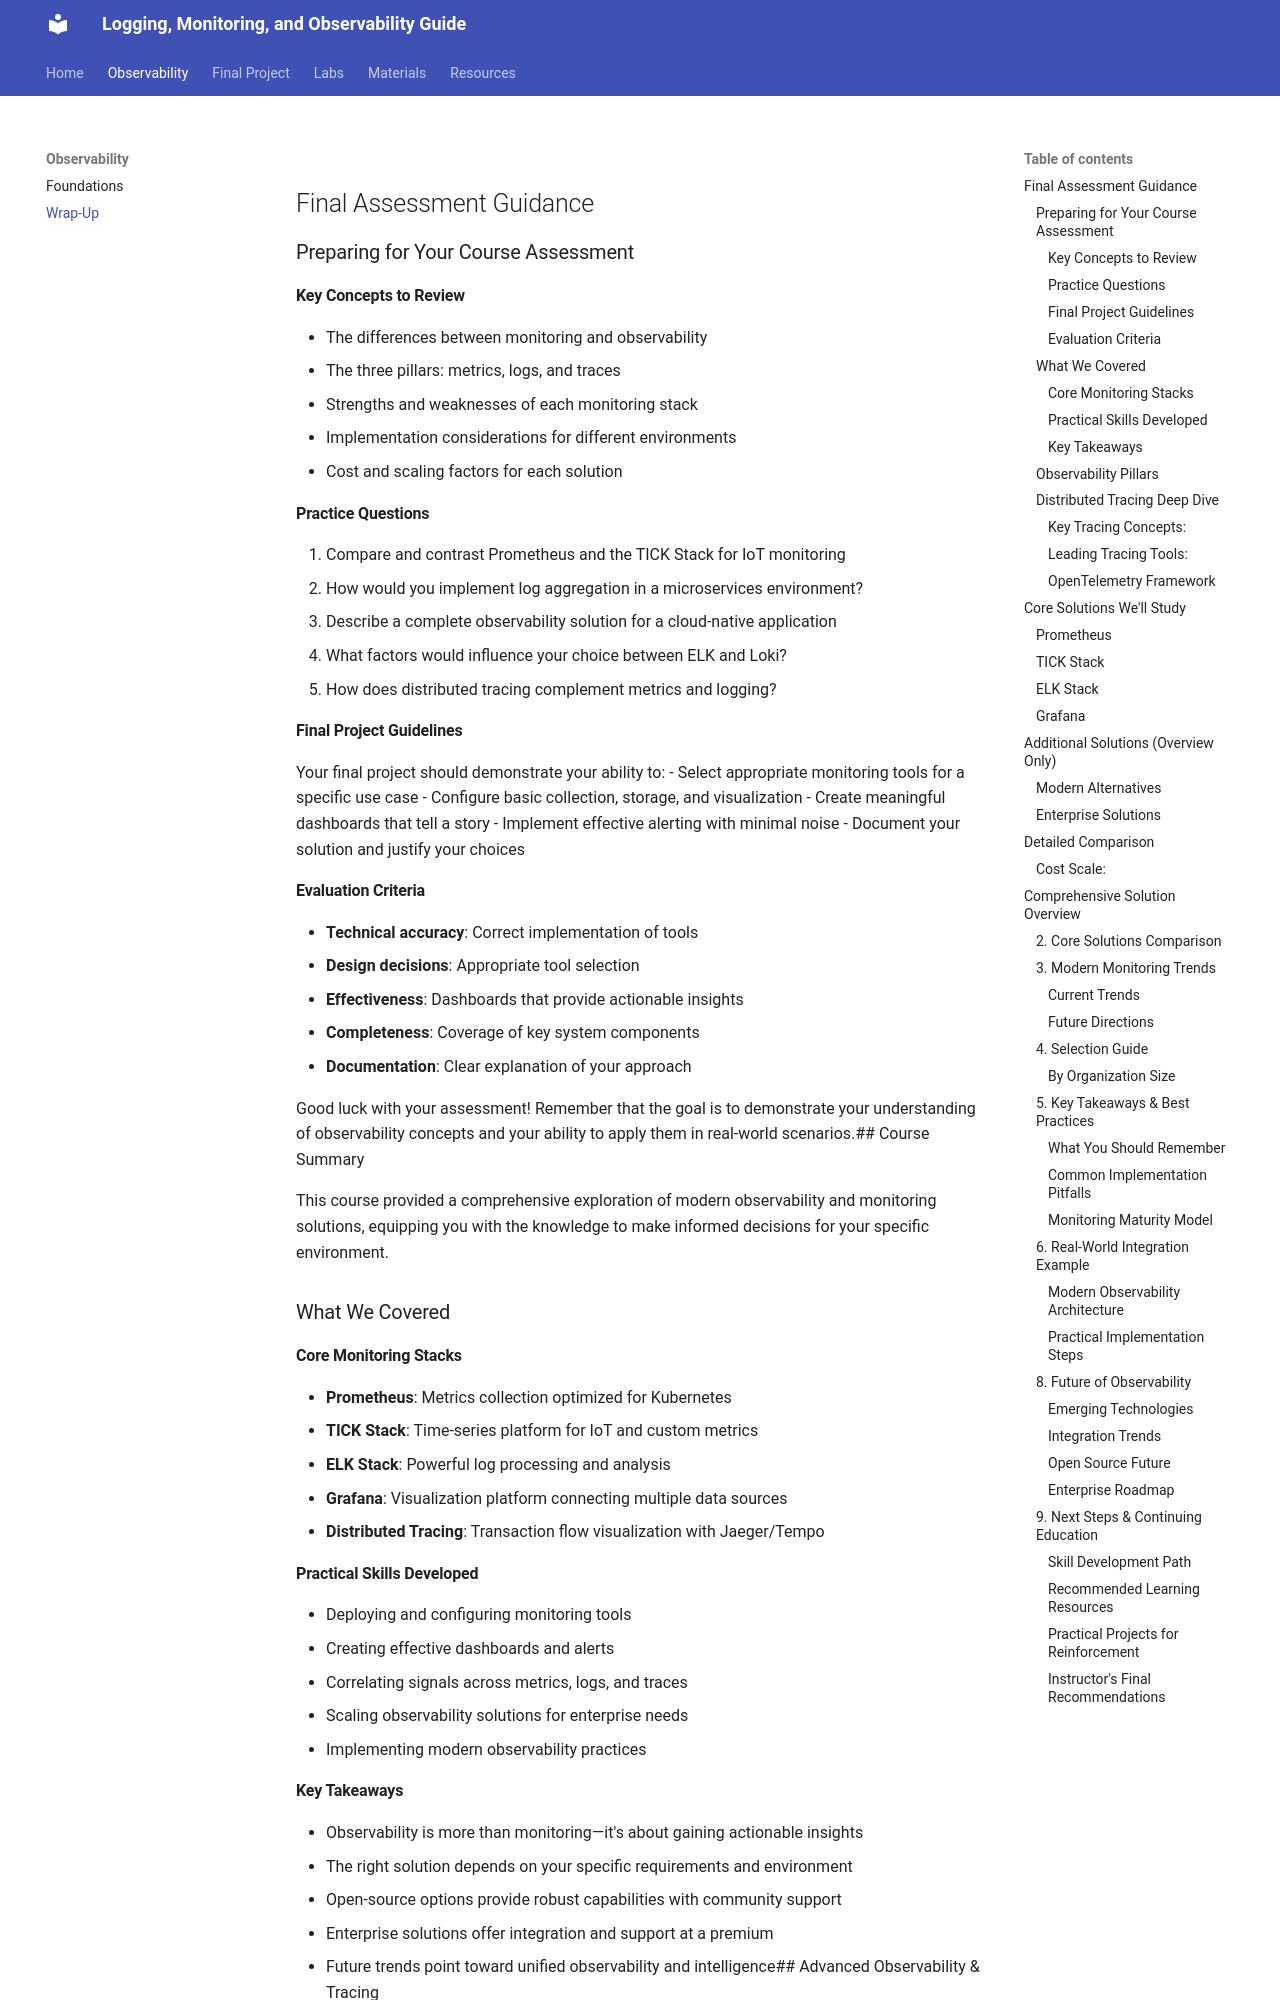

repository: mariatesttalvik/monitoring · page: materials/lectures/Observability/wrap-up-observability/index.html · generator: mkdocs

## Final Assessment Guidance

### Preparing for Your Course Assessment

#### Key Concepts to Review
- The differences between monitoring and observability
- The three pillars: metrics, logs, and traces
- Strengths and weaknesses of each monitoring stack
- Implementation considerations for different environments
- Cost and scaling factors for each solution

#### Practice Questions
1. Compare and contrast Prometheus and the TICK Stack for IoT monitoring
2. How would you implement log aggregation in a microservices environment?
3. Describe a complete observability solution for a cloud-native application
4. What factors would influence your choice between ELK and Loki?
5. How does distributed tracing complement metrics and logging?

#### Final Project Guidelines
Your final project should demonstrate your ability to:
- Select appropriate monitoring tools for a specific use case
- Configure basic collection, storage, and visualization
- Create meaningful dashboards that tell a story
- Implement effective alerting with minimal noise
- Document your solution and justify your choices

#### Evaluation Criteria
- **Technical accuracy**: Correct implementation of tools
- **Design decisions**: Appropriate tool selection
- **Effectiveness**: Dashboards that provide actionable insights
- **Completeness**: Coverage of key system components
- **Documentation**: Clear explanation of your approach

Good luck with your assessment! Remember that the goal is to demonstrate your understanding of observability concepts and your ability to apply them in real-world scenarios.## Course Summary

This course provided a comprehensive exploration of modern observability and monitoring solutions, equipping you with the knowledge to make informed decisions for your specific environment.

### What We Covered

#### Core Monitoring Stacks
- **Prometheus**: Metrics collection optimized for Kubernetes
- **TICK Stack**: Time-series platform for IoT and custom metrics
- **ELK Stack**: Powerful log processing and analysis
- **Grafana**: Visualization platform connecting multiple data sources
- **Distributed Tracing**: Transaction flow visualization with Jaeger/Tempo

#### Practical Skills Developed
- Deploying and configuring monitoring tools
- Creating effective dashboards and alerts
- Correlating signals across metrics, logs, and traces
- Scaling observability solutions for enterprise needs
- Implementing modern observability practices
